Photos from the image-classification dataset "data" in the GitHub repository memoverflow/msopenhack. Its 12 classes are: axes, boots, carabiners, crampons, gloves, hardshell jackets, harnesses, helmets, insulated jackets, pulleys, rope, tents.

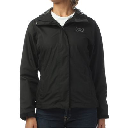
Label: hardshell jackets

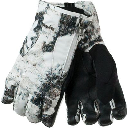
Label: gloves

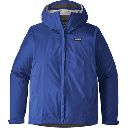
Label: hardshell jackets

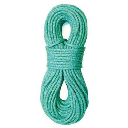
Label: rope

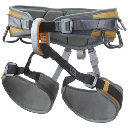
Label: harnesses

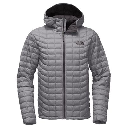
Label: insulated jackets
